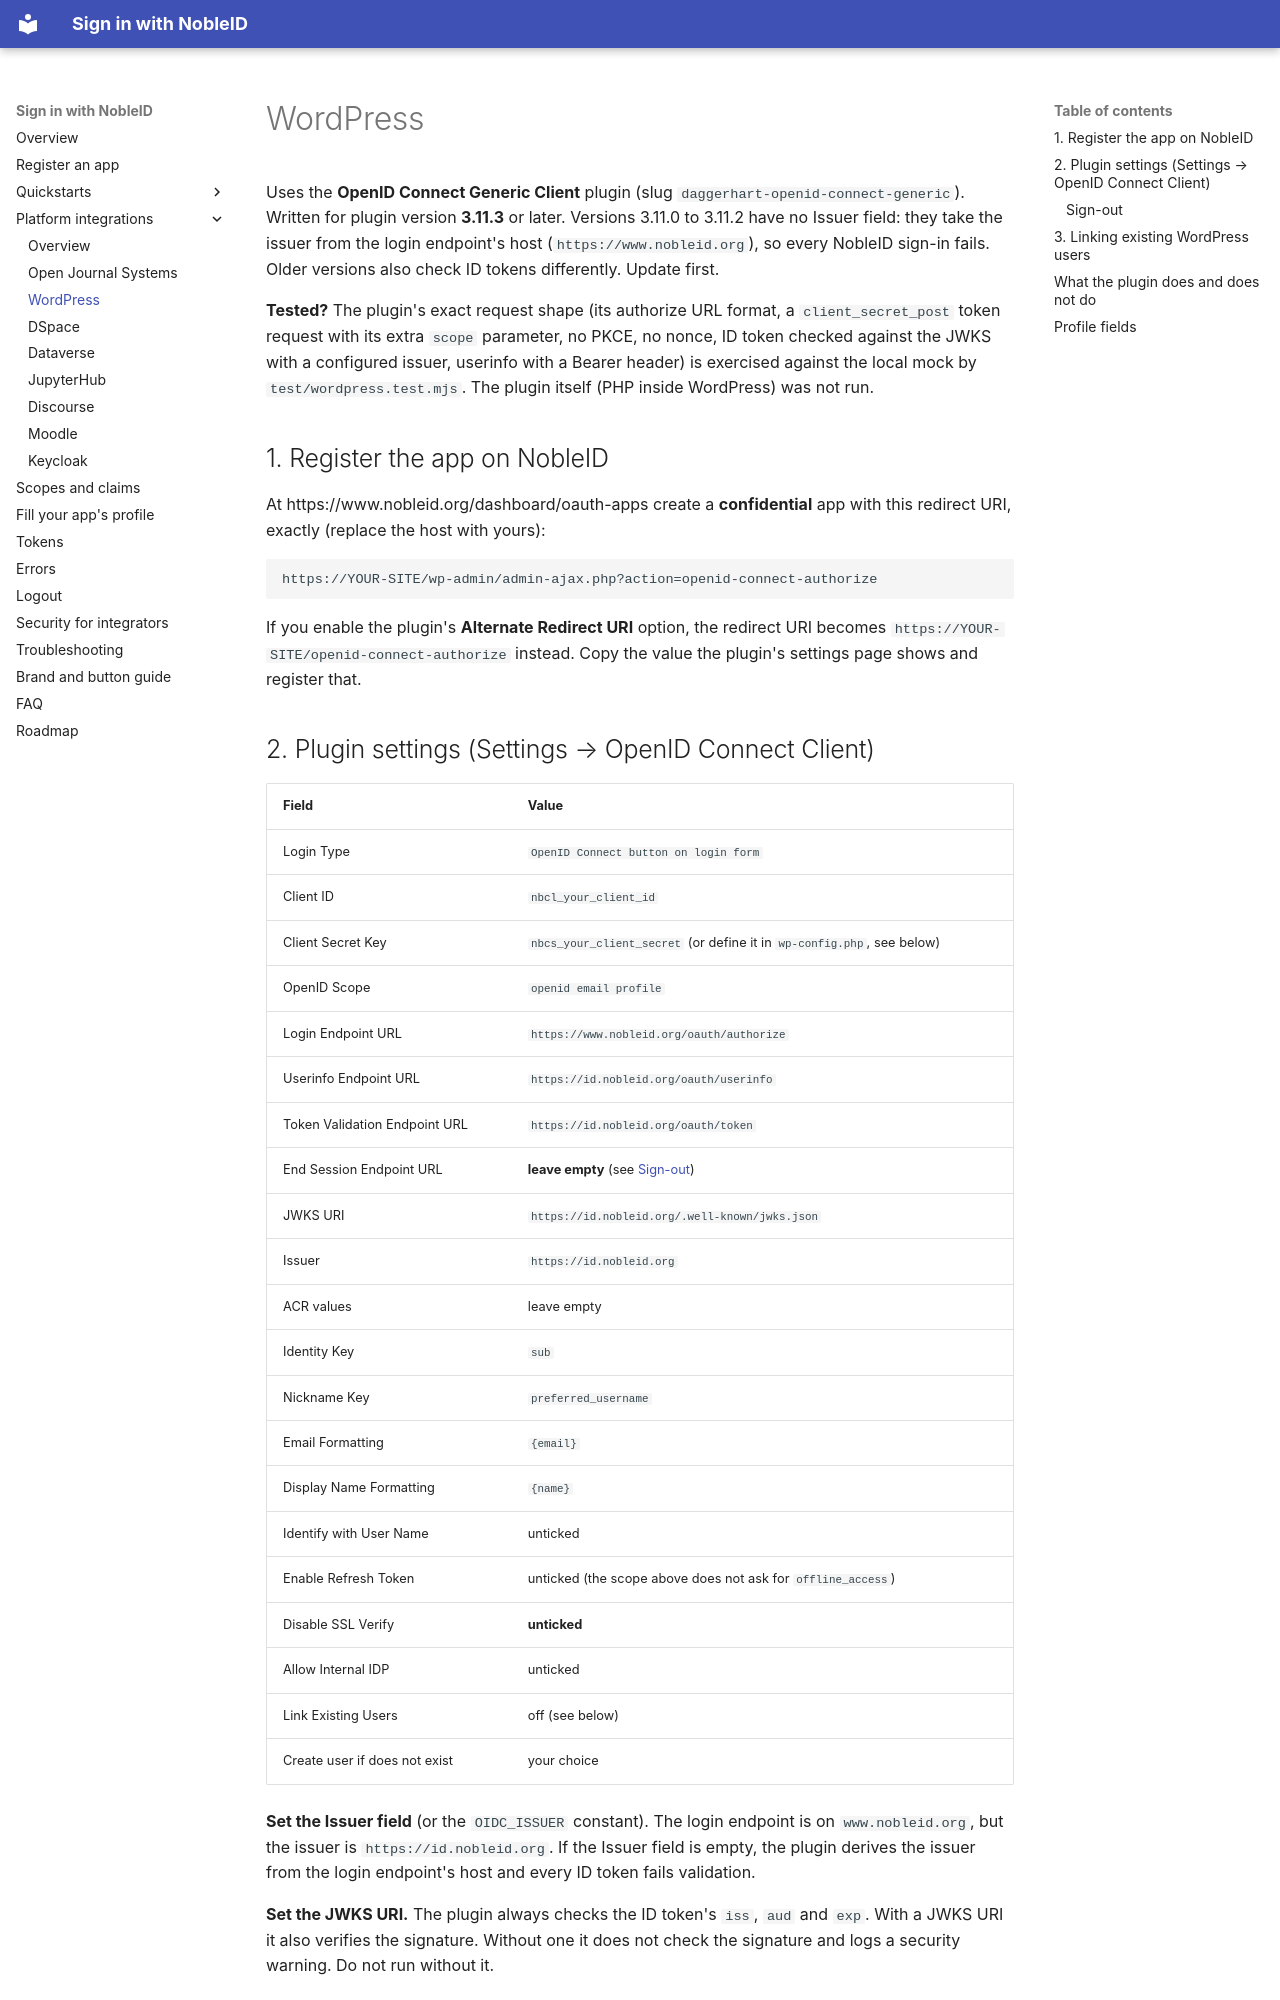

repository: signinwithnobleid/sign-in-with-nobleid · page: integrations/wordpress/index.html · generator: mkdocs

# WordPress

Uses the **OpenID Connect Generic Client** plugin (slug
`daggerhart-openid-connect-generic`). Written for plugin version **3.11.3**
or later. Versions 3.11.0 to 3.11.2 have no Issuer field: they take the
issuer from the login endpoint's host (`https://www.nobleid.org`), so every
NobleID sign-in fails. Older versions also check ID tokens differently.
Update first.

**Tested?** The plugin's exact request shape (its authorize URL format, a
`client_secret_post` token request with its extra `scope` parameter, no PKCE,
no nonce, ID token checked against the JWKS with a configured issuer,
userinfo with a Bearer header) is exercised against the local mock by
`test/wordpress.test.mjs`. The plugin itself (PHP inside WordPress) was not
run.

## 1. Register the app on NobleID

At https://www.nobleid.org/dashboard/oauth-apps create a **confidential**
app with this redirect URI, exactly (replace the host with yours):

```
https://YOUR-SITE/wp-admin/admin-ajax.php?action=openid-connect-authorize
```

If you enable the plugin's **Alternate Redirect URI** option, the redirect
URI becomes `https://YOUR-SITE/openid-connect-authorize` instead. Copy the
value the plugin's settings page shows and register that.

## 2. Plugin settings (Settings → OpenID Connect Client)

| Field | Value |
|---|---|
| Login Type | `OpenID Connect button on login form` |
| Client ID | `nbcl_your_client_id` |
| Client Secret Key | `nbcs_your_client_secret` (or define it in `wp-config.php`, see below) |
| OpenID Scope | `openid email profile` |
| Login Endpoint URL | `https://www.nobleid.org/oauth/authorize` |
| Userinfo Endpoint URL | `https://id.nobleid.org/oauth/userinfo` |
| Token Validation Endpoint URL | `https://id.nobleid.org/oauth/token` |
| End Session Endpoint URL | **leave empty** (see [Sign-out](#sign-out)) |
| JWKS URI | `https://id.nobleid.org/.well-known/jwks.json` |
| Issuer | `https://id.nobleid.org` |
| ACR values | leave empty |
| Identity Key | `sub` |
| Nickname Key | `preferred_username` |
| Email Formatting | `{email}` |
| Display Name Formatting | `{name}` |
| Identify with User Name | unticked |
| Enable Refresh Token | unticked (the scope above does not ask for `offline_access`) |
| Disable SSL Verify | **unticked** |
| Allow Internal IDP | unticked |
| Link Existing Users | off (see below) |
| Create user if does not exist | your choice |

**Set the Issuer field** (or the `OIDC_ISSUER` constant). The login endpoint
is on `www.nobleid.org`, but the issuer is `https://id.nobleid.org`. If the
Issuer field is empty, the plugin derives the issuer from the login
endpoint's host and every ID token fails validation.

**Set the JWKS URI.** The plugin always checks the ID token's `iss`, `aud`
and `exp`. With a JWKS URI it also verifies the signature. Without one it
does not check the signature and logs a security warning. Do not run without
it.

The plugin's discovery import also works with
`https://id.nobleid.org/.well-known/openid-configuration`; check afterwards
that the Issuer and JWKS fields are filled. The import also fills End Session
Endpoint URL from discovery: **clear it**.

The import fills the fields on the page only. Press **Save Changes** to keep
them.

To keep the secret out of the database, define it in `wp-config.php`:

```php
define( 'OIDC_CLIENT_ID', getenv( 'NOBLEID_CLIENT_ID' ) );
define( 'OIDC_CLIENT_SECRET', getenv( 'NOBLEID_CLIENT_SECRET' ) );
```
